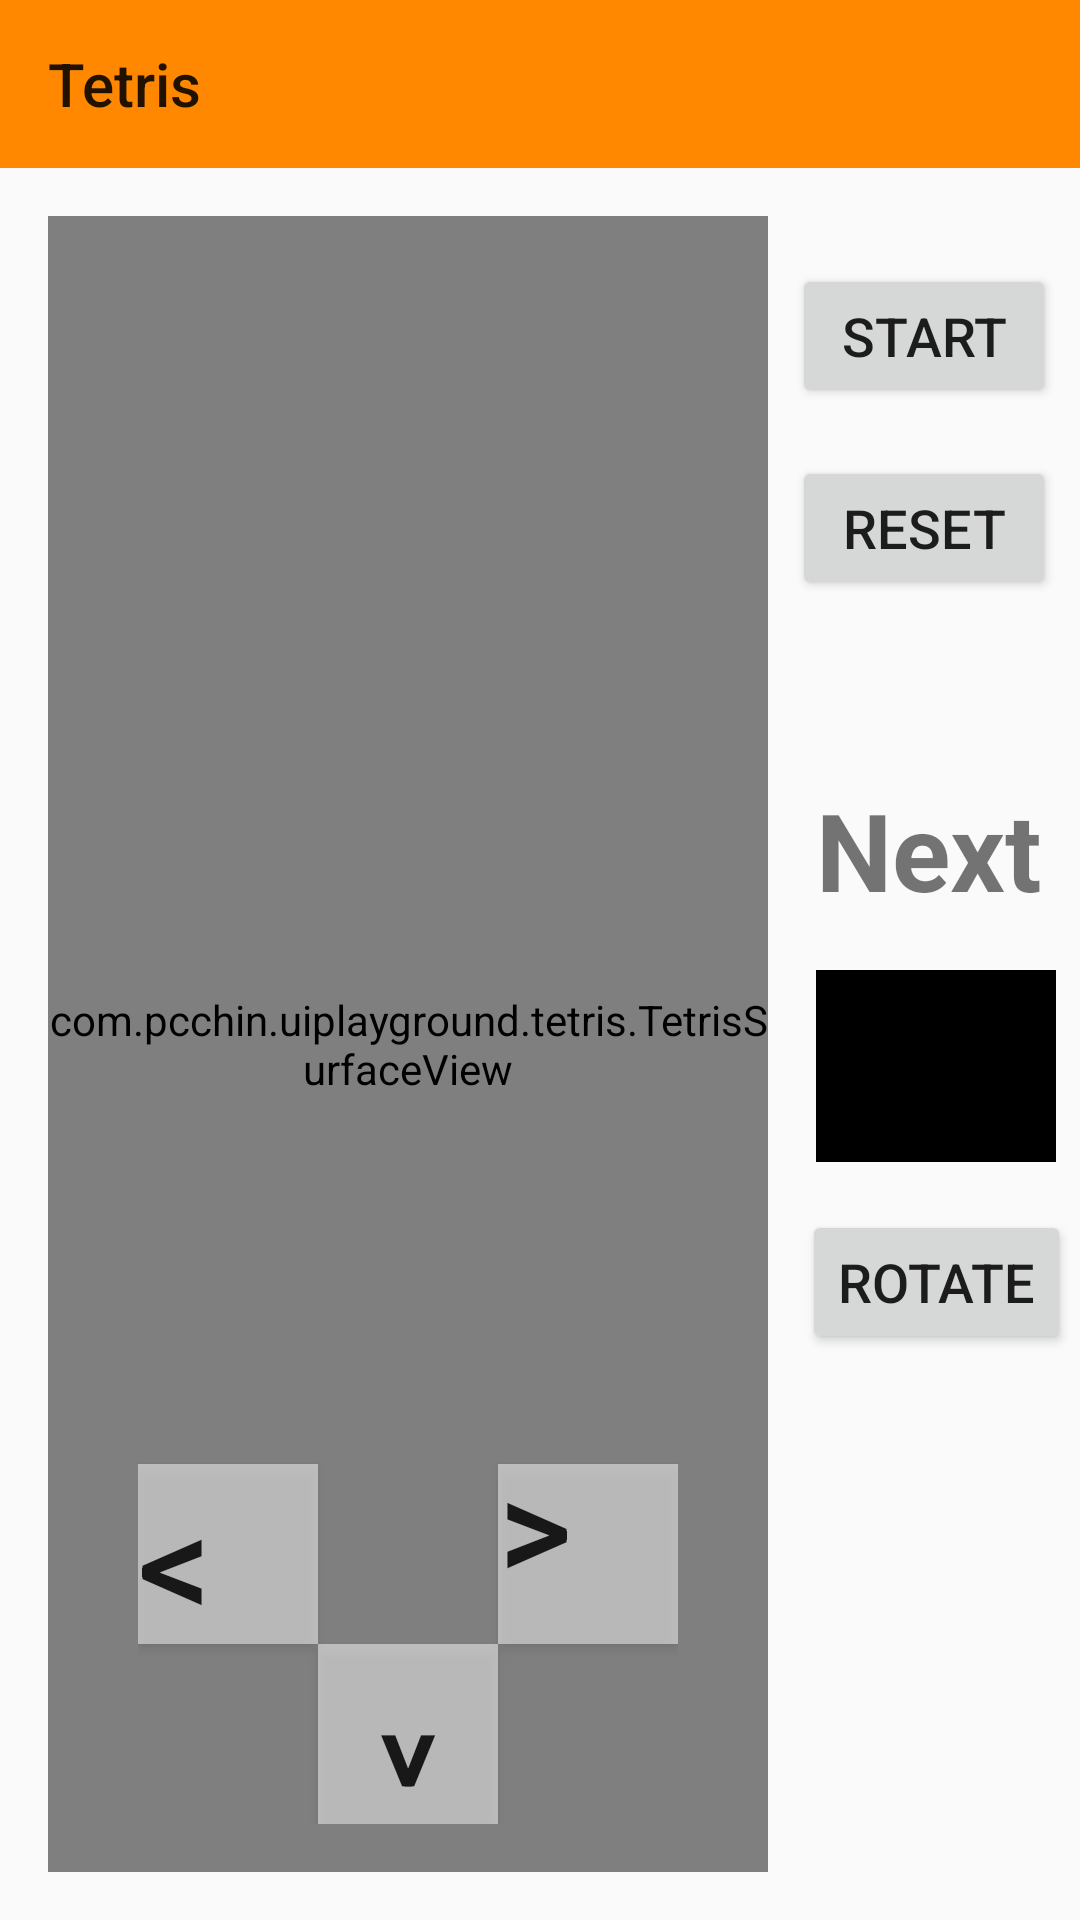

Android layout source for this screen:
<!-- AndroidManifest.xml: application theme AppTheme -->
<!-- res/layout/activity_tetris.xml -->
<?xml version="1.0" encoding="utf-8"?>
<android.support.constraint.ConstraintLayout xmlns:android="http://schemas.android.com/apk/res/android"
    xmlns:app="http://schemas.android.com/apk/res-auto"
    xmlns:tools="http://schemas.android.com/tools"
    android:id="@+id/tetrisLayout"
    android:layout_width="match_parent"
    android:layout_height="match_parent"
    tools:context=".tetris.TetrisActivity">

    <android.support.v7.widget.Toolbar
        android:id="@+id/toolbar_tetris"
        android:layout_width="match_parent"
        android:layout_height="wrap_content"
        android:background="?attr/colorPrimary"
        android:minHeight="?attr/actionBarSize"
        android:theme="?attr/actionBarTheme"
        app:layout_constraintTop_toTopOf="parent"
        app:title="@string/main_menu_tetris" />

    <Button
        android:id="@+id/tetris_button"
        android:layout_width="wrap_content"
        android:layout_height="wrap_content"
        android:layout_marginTop="32dp"
        android:onClick="onMainBtnPressed"
        android:text="@string/start"
        android:textSize="18sp"
        app:layout_constraintEnd_toEndOf="@+id/tetris_stop"
        app:layout_constraintStart_toStartOf="@+id/tetris_stop"
        app:layout_constraintTop_toBottomOf="@+id/toolbar_tetris" />

    <Button
        android:id="@+id/tetris_stop"
        android:layout_width="wrap_content"
        android:layout_height="wrap_content"
        android:layout_marginTop="16dp"
        android:layout_marginEnd="8dp"
        android:onClick="onResetBtnPressed"
        android:text="@string/reset"
        android:textSize="18sp"
        app:layout_constraintEnd_toEndOf="parent"
        app:layout_constraintTop_toBottomOf="@+id/tetris_button" />

    <TextView
        android:id="@+id/tetris_score"
        android:layout_width="0dp"
        android:layout_height="wrap_content"
        android:layout_marginStart="8dp"
        android:layout_marginTop="16dp"
        android:text="@string/blank"
        android:textSize="20sp"
        app:layout_constraintEnd_toEndOf="@+id/tetris_stop"
        app:layout_constraintStart_toStartOf="@+id/tetris_stop"
        app:layout_constraintTop_toBottomOf="@+id/tetris_stop" />

    <TextView
        android:id="@+id/tetris_next_text"
        android:layout_width="0dp"
        android:layout_height="wrap_content"
        android:layout_marginTop="16dp"
        android:text="@string/next"
        android:textSize="36sp"
        android:textStyle="bold"
        app:layout_constraintEnd_toEndOf="@+id/tetris_score"
        app:layout_constraintStart_toStartOf="@+id/tetris_score"
        app:layout_constraintTop_toBottomOf="@+id/tetris_score" />

    <ImageView
        android:id="@+id/tetris_next_img"
        android:layout_width="0dp"
        android:layout_height="64dp"
        android:layout_marginTop="16dp"
        android:contentDescription="@string/blank"
        app:layout_constraintEnd_toEndOf="@+id/tetris_next_text"
        app:layout_constraintStart_toStartOf="@+id/tetris_next_text"
        app:layout_constraintTop_toBottomOf="@+id/tetris_next_text"
        app:srcCompat="@android:color/black" />

    <Button
        android:id="@+id/tetris_rotate"
        android:layout_width="wrap_content"
        android:layout_height="wrap_content"
        android:layout_marginTop="16dp"
        android:onClick="onRotateBtnPressed"
        android:text="@string/rotate"
        android:textSize="18sp"
        app:layout_constraintEnd_toEndOf="@+id/tetris_next_img"
        app:layout_constraintStart_toStartOf="@+id/tetris_next_img"
        app:layout_constraintTop_toBottomOf="@+id/tetris_next_img" />

    <com.pcchin.uiplayground.tetris.TetrisSurfaceView
        android:id="@+id/tetrisSurfaceView"
        android:layout_width="0dp"
        android:layout_height="0dp"
        android:layout_marginStart="16dp"
        android:layout_marginTop="16dp"
        android:layout_marginEnd="8dp"
        android:layout_marginBottom="16dp"
        android:foregroundGravity="center"
        app:layout_constraintBottom_toBottomOf="parent"
        app:layout_constraintEnd_toStartOf="@+id/tetris_stop"
        app:layout_constraintStart_toStartOf="parent"
        app:layout_constraintTop_toBottomOf="@+id/toolbar_tetris" />

    <FrameLayout
        android:id="@+id/tetris_direction_sel"
        android:layout_width="180dp"
        android:layout_height="180dp"
        android:layout_marginStart="48dp"
        android:layout_marginEnd="48dp"
        android:layout_marginBottom="16dp"
        app:layout_constraintBottom_toBottomOf="@+id/tetrisSurfaceView"
        app:layout_constraintEnd_toEndOf="@+id/tetrisSurfaceView"
        app:layout_constraintStart_toStartOf="@+id/tetrisSurfaceView">

        <Button
            android:id="@+id/tetris_dir_down"
            android:layout_width="60dp"
            android:layout_height="60dp"
            android:layout_gravity="bottom|center_horizontal"
            android:background="#7FFFFFFF"
            android:gravity="bottom|center"
            android:onClick="onDirBtnPressed"
            android:rotation="180"
            android:text="@string/up_arrow"
            android:textSize="48sp" />

        <Button
            android:id="@+id/tetris_dir_left"
            android:layout_width="60dp"
            android:layout_height="60dp"
            android:layout_gravity="start|center_vertical"
            android:background="#7FFFFFFF"
            android:gravity="center|start"
            android:onClick="onDirBtnPressed"
            android:text="@string/left_arrow"
            android:textSize="48sp" />

        <Button
            android:id="@+id/tetris_dir_right"
            android:layout_width="60dp"
            android:layout_height="60dp"
            android:layout_gravity="center_vertical|end"
            android:background="#7FFFFFFF"
            android:gravity="center|end"
            android:onClick="onDirBtnPressed"
            android:rotation="180"
            android:text="@string/left_arrow"
            android:textSize="48sp" />
    </FrameLayout>

</android.support.constraint.ConstraintLayout>
<!-- resources referenced by this layout -->
<resources>
  <string name="blank" />
  <string name="left_arrow">&lt;</string>
  <string name="main_menu_tetris">Tetris</string>
  <string name="next">Next</string>
  <string name="reset">Reset</string>
  <string name="rotate">Rotate</string>
  <string name="start">Start</string>
  <string name="up_arrow">^</string>
  <style name="AppTheme" parent="Theme.AppCompat.Light.NoActionBar">
          
          <item name="colorPrimary">@android:color/holo_orange_dark</item>
          <item name="colorPrimaryDark">@android:color/holo_orange_dark</item>
          <item name="colorAccent">@android:color/holo_red_light</item>
      </style>
</resources>
